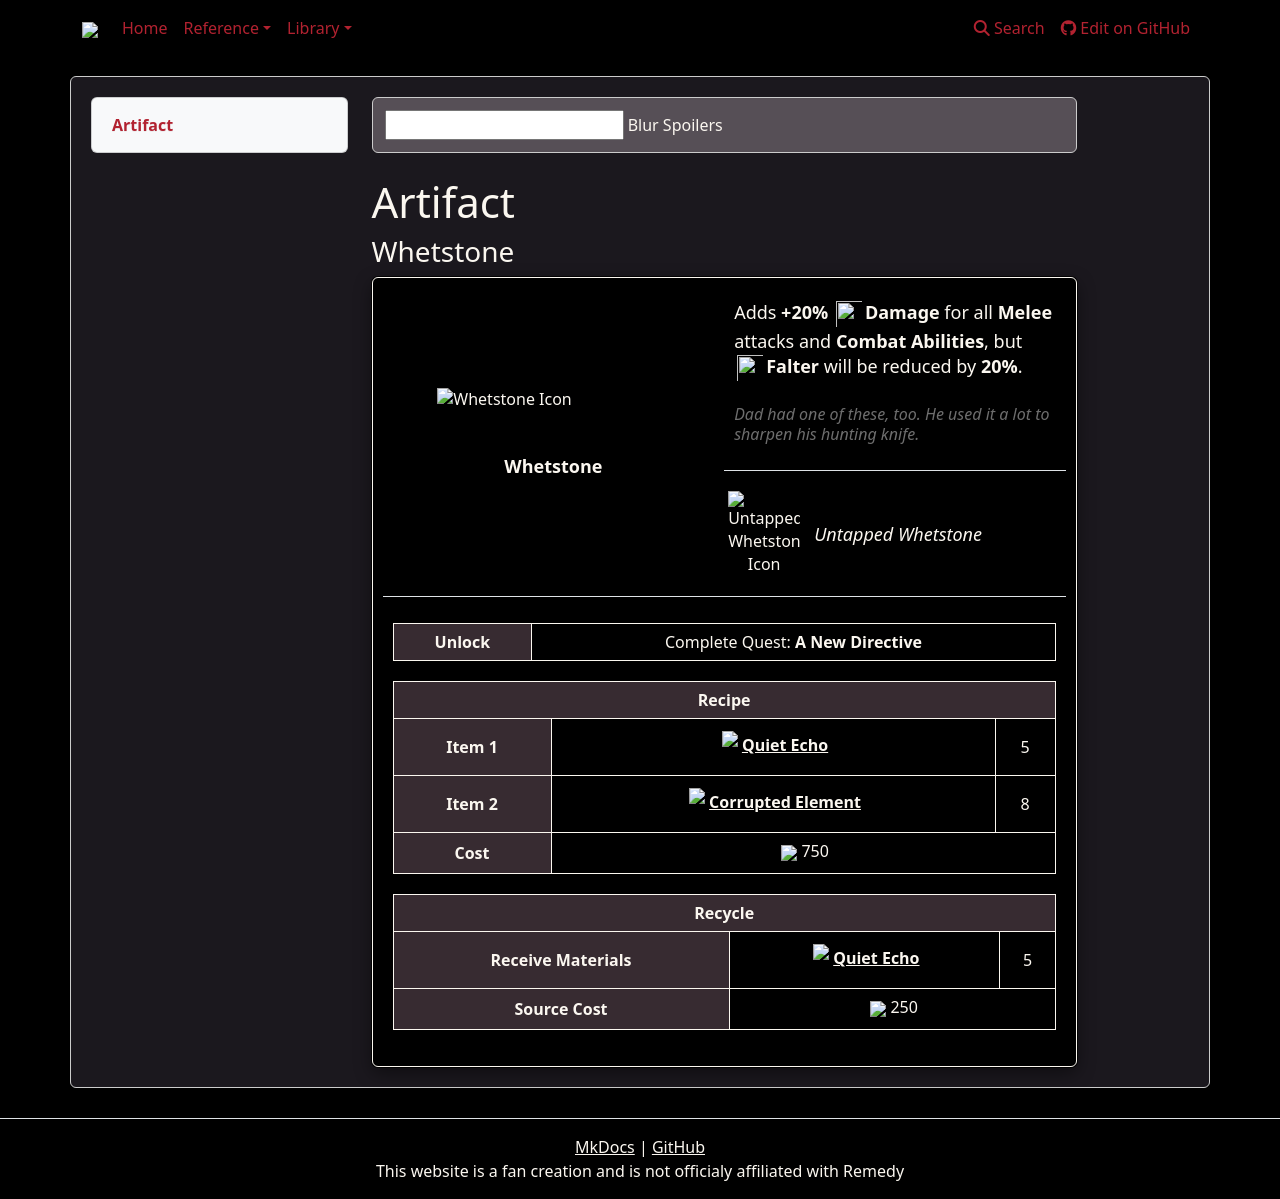

repository: weslo-stem/control-resonant-reference · page: reference/items/artifacts/whetstone/index.html · generator: mkdocs

# Artifact 
### Whetstone

{% from "reference/items/artifacts/artifactpage.html" import artifactPage %}


{{ artifactPage('tables/artifacts.csv', 'Whetstone') }}
